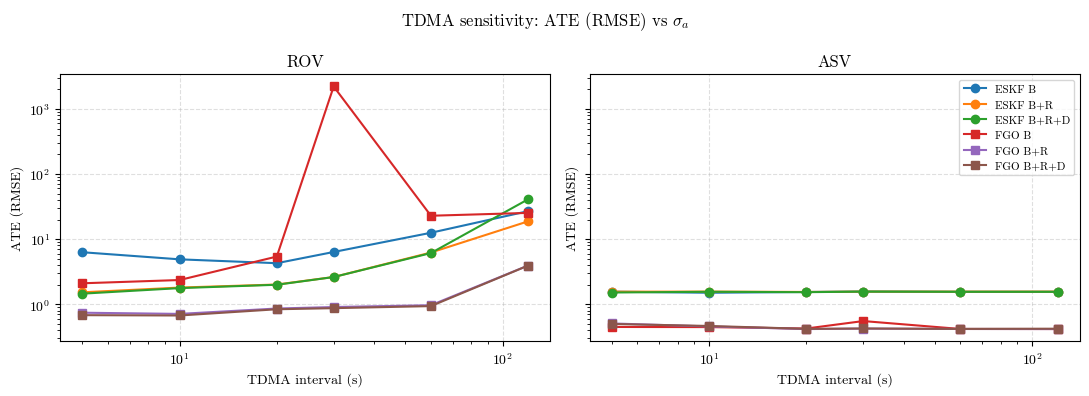
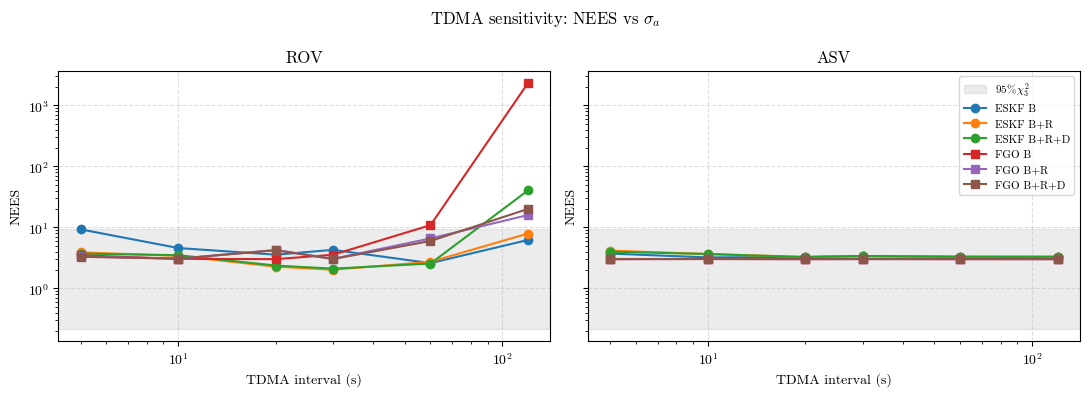

Reproduce these figures in Python, in order.

import argparse
import csv
import io
from pathlib import Path

import matplotlib.pyplot as plt

plt.rcParams.update(
	{
		"font.family": "serif",
		"font.serif": ["CMU Serif", "Computer Modern", "cmr10", "DejaVu Serif"],
		"mathtext.fontset": "cm",
	}
)

exp3_eskf_results = """
estimator,experiment,scenario,vehicle,sigma_a,tdma_interval,init_range_scale,run_idx,rmse,ate,final_error,mean_nees,converged
ESKF,exp3,scenario1,ROV,0.02,5.0,1.0,0,6.289407015003677,6.289407015003677,1.0015270627846844,9.23220609406022,True
ESKF,exp3,scenario1,ASV,0.02,5.0,1.0,0,1.5581408489307398,1.5581408489307398,1.8019599351985296,3.706216785823892,True
ESKF,exp3,scenario2,ROV,0.02,5.0,1.0,0,1.5231171886859212,1.5231171886859212,0.5226942593644692,3.885583485813994,True
ESKF,exp3,scenario2,ASV,0.02,5.0,1.0,0,1.5571674193548934,1.5571674193548934,1.2134391134825961,4.148101129817294,True
ESKF,exp3,scenario3,ROV,0.02,5.0,1.0,0,1.4521395620963586,1.4521395620963586,0.8319306519921407,3.705172117459357,True
ESKF,exp3,scenario3,ASV,0.02,5.0,1.0,0,1.5127449642999755,1.5127449642999755,1.2880383067768497,3.9735784707946196,True
ESKF,exp3,scenario1,ROV,0.02,10.0,1.0,0,4.891529161548781,4.891529161548781,4.897746306945873,4.567461588315841,True
ESKF,exp3,scenario1,ASV,0.02,10.0,1.0,0,1.5000198714303212,1.5000198714303212,1.7320084762809975,3.2072367438011304,True
ESKF,exp3,scenario2,ROV,0.02,10.0,1.0,0,1.8013375896355148,1.8013375896355148,1.0330132392411255,3.3936915456689953,True
ESKF,exp3,scenario2,ASV,0.02,10.0,1.0,0,1.5618296540910106,1.5618296540910106,1.6308838484629204,3.636054163933656,True
ESKF,exp3,scenario3,ROV,0.02,10.0,1.0,0,1.7673487731905202,1.7673487731905202,0.9053955211844857,3.486666797175459,True
ESKF,exp3,scenario3,ASV,0.02,10.0,1.0,0,1.5529716030930192,1.5529716030930192,1.6327663560453005,3.648636883565712,True
ESKF,exp3,scenario1,ROV,0.02,20.0,1.0,0,4.267612307967239,4.267612307967239,5.049599253436974,3.5532795439521014,True
ESKF,exp3,scenario1,ASV,0.02,20.0,1.0,0,1.5413453018996988,1.5413453018996988,1.765639146098466,3.2667701464233745,True
ESKF,exp3,scenario2,ROV,0.02,20.0,1.0,0,2.0068614774411753,2.0068614774411753,3.2700697447721403,2.2593384238627263,True
ESKF,exp3,scenario2,ASV,0.02,20.0,1.0,0,1.5421820277876614,1.5421820277876614,1.8003401536613903,3.2722759243327895,True
ESKF,exp3,scenario3,ROV,0.02,20.0,1.0,0,1.9897540573507664,1.9897540573507664,3.4234475891523033,2.3557975455883486,True
ESKF,exp3,scenario3,ASV,0.02,20.0,1.0,0,1.5305933017161106,1.5305933017161106,1.8007756960938737,3.2350423504892807,True
ESKF,exp3,scenario1,ROV,0.02,30.0,1.0,0,6.346072225227417,6.346072225227417,2.3174236389920284,4.265351517291776,True
ESKF,exp3,scenario1,ASV,0.02,30.0,1.0,0,1.564968181379117,1.564968181379117,1.800038495510343,3.373382494012897,True
ESKF,exp3,scenario2,ROV,0.02,30.0,1.0,0,2.6166662324481065,2.6166662324481065,2.2778343360809825,2.015723728763492,True
ESKF,exp3,scenario2,ASV,0.02,30.0,1.0,0,1.5622655457866748,1.5622655457866748,1.7624237012339792,3.3393678551046464,True
ESKF,exp3,scenario3,ROV,0.02,30.0,1.0,0,2.614882569344693,2.614882569344693,2.318305850497761,2.0991365815645056,True
ESKF,exp3,scenario3,ASV,0.02,30.0,1.0,0,1.562583209858052,1.562583209858052,1.7661415074184332,3.3833252545725556,True
ESKF,exp3,scenario1,ROV,0.02,60.0,1.0,0,12.52089989176147,12.52089989176147,28.793506534411808,2.5828472941847007,False
ESKF,exp3,scenario1,ASV,0.02,60.0,1.0,0,1.5483049640693232,1.5483049640693232,1.7656381103779457,3.275972742671321,True
ESKF,exp3,scenario2,ROV,0.02,60.0,1.0,0,6.222100717872697,6.222100717872697,6.713481346817509,2.71408365699752,True
ESKF,exp3,scenario2,ASV,0.02,60.0,1.0,0,1.5600238547889242,1.5600238547889242,1.7647457218919576,3.3052685307832106,True
ESKF,exp3,scenario3,ROV,0.02,60.0,1.0,0,6.10537790202347,6.10537790202347,6.270088729788133,2.543620634832379,True
ESKF,exp3,scenario3,ASV,0.02,60.0,1.0,0,1.5526608694435964,1.5526608694435964,1.7664509530671002,3.2790161683220336,True
ESKF,exp3,scenario1,ROV,0.02,120.0,1.0,0,26.907092368690876,26.907092368690876,60.3577461543281,6.19743314880573,False
ESKF,exp3,scenario1,ASV,0.02,120.0,1.0,0,1.5508441919023745,1.5508441919023745,1.7660353872140564,3.2856934401649167,True
ESKF,exp3,scenario2,ROV,0.02,120.0,1.0,0,18.769194163294795,18.769194163294795,28.89410570172401,7.897257494831194,False
ESKF,exp3,scenario2,ASV,0.02,120.0,1.0,0,1.5613846107731826,1.5613846107731826,1.7661449336319344,3.309537568380306,True
ESKF,exp3,scenario3,ROV,0.02,120.0,1.0,0,40.9598130971695,40.9598130971695,106.69855832595258,40.33016057320837,False
ESKF,exp3,scenario3,ASV,0.02,120.0,1.0,0,1.550050817880135,1.550050817880135,1.7649864635859855,3.2473907144169774,True
"""

exp3_fgo_results = """
estimator,experiment,scenario,platform,sigma_a,tdma_interval,init_range_scale,rmse,ate,final_error,mean_nees,converged
FGO,exp3_tdma_sweep,FGO - Scenario 1: Bearing-only,ROV,0.02,5.0,1,2.0962096517270754,2.0962096517270754,1.3343004589684604,3.470428642819391,True
FGO,exp3_tdma_sweep,FGO - Scenario 1: Bearing-only,ASV,0.02,5.0,1,0.4469804174059428,0.4469804174059428,0.3753181568362349,3.0009269581291127,True
FGO,exp3_tdma_sweep,FGO - Scenario 2: Bearing + range,ROV,0.02,5.0,1,0.7400575489357742,0.7400575489357742,0.3888224547746777,3.328745528095466,True
FGO,exp3_tdma_sweep,FGO - Scenario 2: Bearing + range,ASV,0.02,5.0,1,0.5061920063818663,0.5061920063818663,0.2630435070864341,3.0205025227015723,True
FGO,exp3_tdma_sweep,FGO - Scenario 3: Bearing + range + depth,ROV,0.02,5.0,1,0.6788059346546809,0.6788059346546809,0.3846842231983632,3.2804664108589647,True
FGO,exp3_tdma_sweep,FGO - Scenario 3: Bearing + range + depth,ASV,0.02,5.0,1,0.4967778004390646,0.4967778004390646,0.2735083658801621,3.0124736735999114,True
FGO,exp3_tdma_sweep,FGO - Scenario 1: Bearing-only,ROV,0.02,10.0,1,2.351879221068937,2.351879221068937,2.862828209696309,3.03796304509586,True
FGO,exp3_tdma_sweep,FGO - Scenario 1: Bearing-only,ASV,0.02,10.0,1,0.4449334014273001,0.4449334014273001,0.1486942005298262,3.024002626057878,True
FGO,exp3_tdma_sweep,FGO - Scenario 2: Bearing + range,ROV,0.02,10.0,1,0.7096132322922615,0.7096132322922615,1.678164819252088,3.0522729697187527,True
FGO,exp3_tdma_sweep,FGO - Scenario 2: Bearing + range,ASV,0.02,10.0,1,0.4555911036683599,0.4555911036683599,0.1441988368435971,3.021187383972924,True
FGO,exp3_tdma_sweep,FGO - Scenario 3: Bearing + range + depth,ROV,0.02,10.0,1,0.6708392202306469,0.6708392202306469,1.411381144850812,3.0620493997576905,True
FGO,exp3_tdma_sweep,FGO - Scenario 3: Bearing + range + depth,ASV,0.02,10.0,1,0.4629823131492451,0.4629823131492451,0.1817950245611033,3.016929611450429,True
FGO,exp3_tdma_sweep,FGO - Scenario 1: Bearing-only,ROV,0.02,20.0,1,5.397295321412012,5.397295321412012,3.868299403714067,3.003978375423745,True
FGO,exp3_tdma_sweep,FGO - Scenario 1: Bearing-only,ASV,0.02,20.0,1,0.423150756058709,0.423150756058709,0.128105079257936,3.005797039721473,True
FGO,exp3_tdma_sweep,FGO - Scenario 2: Bearing + range,ROV,0.02,20.0,1,0.8584095027278631,0.8584095027278631,1.5411672494161273,4.244323308621014,True
FGO,exp3_tdma_sweep,FGO - Scenario 2: Bearing + range,ASV,0.02,20.0,1,0.4148528422658401,0.4148528422658401,0.1569507667184944,3.009472846715156,True
FGO,exp3_tdma_sweep,FGO - Scenario 3: Bearing + range + depth,ROV,0.02,20.0,1,0.836317896070633,0.836317896070633,1.4512710383194891,4.203798032697988,True
FGO,exp3_tdma_sweep,FGO - Scenario 3: Bearing + range + depth,ASV,0.02,20.0,1,0.4179509826775365,0.4179509826775365,0.1554216244629293,3.0099872078673195,True
FGO,exp3_tdma_sweep,FGO - Scenario 1: Bearing-only,ROV,0.02,30.0,1,2214.2621203583262,2214.2621203583262,5359.930381383147,3.540415665956483,False
FGO,exp3_tdma_sweep,FGO - Scenario 1: Bearing-only,ASV,0.02,30.0,1,0.5508597055549364,0.5508597055549364,0.2896227744529846,3.0249141515636193,True
FGO,exp3_tdma_sweep,FGO - Scenario 2: Bearing + range,ROV,0.02,30.0,1,0.9045543665596554,0.9045543665596554,0.8479311354817946,3.0397208328195284,True
FGO,exp3_tdma_sweep,FGO - Scenario 2: Bearing + range,ASV,0.02,30.0,1,0.4220745834412719,0.4220745834412719,0.1252824567848051,3.0113233220946416,True
FGO,exp3_tdma_sweep,FGO - Scenario 3: Bearing + range + depth,ROV,0.02,30.0,1,0.8693564232015499,0.8693564232015499,0.7800788661315754,3.0158031829753065,True
FGO,exp3_tdma_sweep,FGO - Scenario 3: Bearing + range + depth,ASV,0.02,30.0,1,0.423377736155167,0.423377736155167,0.1249087762929646,3.010458783824702,True
FGO,exp3_tdma_sweep,FGO - Scenario 1: Bearing-only,ROV,0.02,60.0,1,22.86963188063409,22.86963188063409,2.1638863765212,10.831586207230009,True
FGO,exp3_tdma_sweep,FGO - Scenario 1: Bearing-only,ASV,0.02,60.0,1,0.4163338043222125,0.4163338043222125,0.1369990887863984,3.0092976535396234,True
FGO,exp3_tdma_sweep,FGO - Scenario 2: Bearing + range,ROV,0.02,60.0,1,0.9649454257493096,0.9649454257493096,0.9109624161734634,6.5632213912940545,True
FGO,exp3_tdma_sweep,FGO - Scenario 2: Bearing + range,ASV,0.02,60.0,1,0.4164411401443101,0.4164411401443101,0.1280709888712131,3.0091597954084683,True
FGO,exp3_tdma_sweep,FGO - Scenario 3: Bearing + range + depth,ROV,0.02,60.0,1,0.93524388014606,0.93524388014606,0.9038951998185776,5.962802853658804,True
FGO,exp3_tdma_sweep,FGO - Scenario 3: Bearing + range + depth,ASV,0.02,60.0,1,0.4173293132085954,0.4173293132085954,0.1281156719779481,3.0100320349155725,True
FGO,exp3_tdma_sweep,FGO - Scenario 1: Bearing-only,ROV,0.02,120.0,1,25.289773265611316,25.289773265611316,15.206878331295972,2322.7503567216763,False
FGO,exp3_tdma_sweep,FGO - Scenario 1: Bearing-only,ASV,0.02,120.0,1,0.4154025799272818,0.4154025799272818,0.130037886800617,3.0091122916642203,True
FGO,exp3_tdma_sweep,FGO - Scenario 2: Bearing + range,ROV,0.02,120.0,1,3.932007096700638,3.932007096700638,0.6961600606082111,15.883172273599351,True
FGO,exp3_tdma_sweep,FGO - Scenario 2: Bearing + range,ASV,0.02,120.0,1,0.4151777149694788,0.4151777149694788,0.1324294963125156,3.00850440212305,True
FGO,exp3_tdma_sweep,FGO - Scenario 3: Bearing + range + depth,ROV,0.02,120.0,1,3.925096789865788,3.925096789865788,0.6657174693861738,20.014045837798857,True
FGO,exp3_tdma_sweep,FGO - Scenario 3: Bearing + range + depth,ASV,0.02,120.0,1,0.4203152691723417,0.4203152691723417,0.1320294614654307,3.0079131780266093,True
"""

SCENARIO_LABELS = ["B", "B+R", "B+R+D"]
ESTIMATOR_ORDER = ["ESKF", "FGO"]


def _scenario_label(raw_label: str) -> str | None:
	label = raw_label.strip().lower()
	if "scenario1" in label or "scenario 1" in label or "bearing-only" in label or "bearing only" in label:
		return "B"
	if "scenario3" in label or "scenario 3" in label or "depth" in label:
		return "B+R+D"
	if "scenario2" in label or "scenario 2" in label or "bearing + range" in label or "bearing+range" in label:
		return "B+R"
	return None


def _parse_results(text: str, vehicle_field: str) -> list[dict]:
	reader = csv.DictReader(io.StringIO(text.strip()))
	rows = []
	for row in reader:
		scenario = _scenario_label(row.get("scenario", ""))
		if scenario is None:
			continue
		vehicle = row.get(vehicle_field, "").strip()
		if not vehicle:
			continue
		rows.append(
			{
				"estimator": row.get("estimator", "").strip(),
				"scenario": scenario,
				"vehicle": vehicle,
				"tdma_interval": float(row.get("tdma_interval", "nan")),
				"ate": float(row.get("ate", "nan")),
				"mean_nees": float(row.get("mean_nees", "nan")),
			}
		)
	return rows


def _chi2_95_interval_3dof() -> tuple[float, float]:
	try:
		from scipy.stats import chi2

		lower = chi2.ppf(0.025, 3)
		upper = chi2.ppf(0.975, 3)
		return lower, upper
	except Exception:
		return 0.072, 3.116


def _plot_metric(ax, rows: list[dict], vehicle: str, metric: str, ylabel: str) -> None:
	marker_map = {"ESKF": "o", "FGO": "s"}
	for estimator in ESTIMATOR_ORDER:
		for scenario in SCENARIO_LABELS:
			series = [
				r
				for r in rows
				if r["vehicle"] == vehicle and r["estimator"] == estimator and r["scenario"] == scenario
			]
			if not series:
				continue
			series = sorted(series, key=lambda r: r["tdma_interval"])
			intervals = [r["tdma_interval"] for r in series]
			values = [r[metric] for r in series]
			label = f"{estimator} {scenario}"
			ax.plot(intervals, values, marker=marker_map.get(estimator, "o"), label=label)

	ax.set_xlabel("TDMA interval (s)")
	ax.set_ylabel(ylabel)
	ax.set_xscale("log")
	ax.set_yscale("log")
	ax.set_title(vehicle)
	ax.grid(True, linestyle="--", alpha=0.4)


def main() -> None:
	parser = argparse.ArgumentParser(description="Plot exp3 TDMA sweep results.")
	parser.add_argument(
		"--output-dir",
		type=Path,
		default=Path("plots/exp3_tdma"),
		help="Directory to save figures (optional).",
	)
	parser.add_argument(
		"--no-show",
		action="store_true",
		help="Do not display figures interactively.",
	)
	args = parser.parse_args()

	eskf_rows = _parse_results(exp3_eskf_results, "vehicle")
	fgo_rows = _parse_results(exp3_fgo_results, "platform")
	rows = eskf_rows + fgo_rows

	fig_ate, axes_ate = plt.subplots(1, 2, figsize=(11, 4), sharey=True)
	_plot_metric(axes_ate[0], rows, "ROV", "ate", "ATE (RMSE)")
	_plot_metric(axes_ate[1], rows, "ASV", "ate", "ATE (RMSE)")
	axes_ate[1].legend(loc="upper right", fontsize=8)
	fig_ate.suptitle(r"TDMA sensitivity: ATE (RMSE) vs $\sigma_a$")
	fig_ate.tight_layout()

	fig_nees, axes_nees = plt.subplots(1, 2, figsize=(11, 4), sharey=True)
	lower, upper = _chi2_95_interval_3dof()
	for ax in axes_nees:
		ax.axhspan(lower, upper, color="grey", alpha=0.15, label=r"$95\%\,\chi^2_{3}$")
	_plot_metric(axes_nees[0], rows, "ROV", "mean_nees", "NEES")
	_plot_metric(axes_nees[1], rows, "ASV", "mean_nees", "NEES")
	axes_nees[1].legend(loc="upper right", fontsize=8)
	fig_nees.suptitle(r"TDMA sensitivity: NEES vs $\sigma_a$") 
	fig_nees.tight_layout()

	if args.output_dir is not None:
		args.output_dir.mkdir(parents=True, exist_ok=True)
		fig_ate.savefig(args.output_dir / "exp3_ate_vs_tdma_interval.svg", bbox_inches="tight")
		fig_nees.savefig(args.output_dir / "exp3_nees_vs_tdma_interval.svg", bbox_inches="tight")

	if not args.no_show:
		plt.show()


if __name__ == "__main__":
	main()
